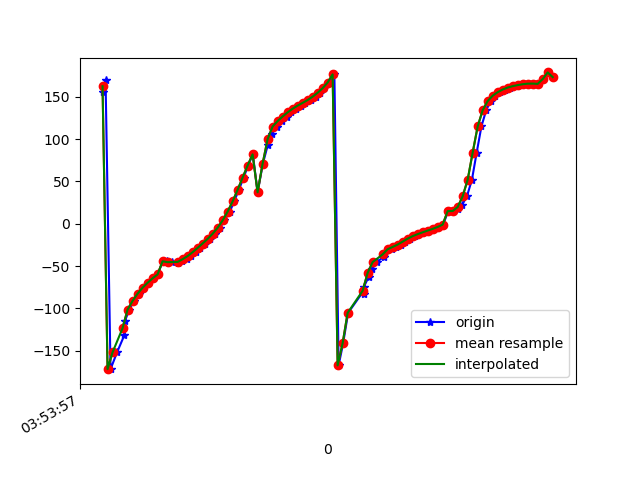

The file beside this chart, header and first rows:
1618545237903, 1240914007257324, 155.50143, 58.277584, -160.78513
1618545237912, 1240914026488094, 169.8, 62.91, -170.6
1618545237932, 1240914045718864, -172, 66.17, 175.2
1618545237958, 1240914064949634, -152, 67.02, 159.5
1618545237987, 1240914084180404, -131.9, 65.97, 143.2
1618545237989, 1240914103411174, -115.3, 62.91, 130.5
1618545238007, 1240914122641944, -101.6, 58.81, 120.4
1618545238025, 1240914141872714, -91.23, 53.74, 113.7
1618545238045, 1240914161103484, -82.7, 48.49, 108.7
1618545238062, 1240914180334254, -75.67, 42.76, 105.2
1618545238082, 1240914199565024, -69.83, 37.19, 103
1618545238102, 1240914218795794, -64.56, 31.35, 101
1618545238121, 1240914238026564, -59.92, 25.57, 100.4
1618545238140, 1240914257257334, -44.85, 17.47, 159
1618545238158, 1240914276488104, -43.88, 13.08, 129.5
1618545238178, 1240914295718874, -45.43, 8.226, 115.7
1618545238200, 1240914314949644, -45.84, 3.337, 109.3
1618545238217, 1240914334180414, -44.45, -1.482, 107.2
1618545238236, 1240914353411184, -41.97, -6.401, 107
1618545238254, 1240914372641954, -38.27, -11.17, 108.1
1618545238272, 1240914391872724, -33.65, -15.69, 110.3
1618545238291, 1240914411103494, -28.59, -20.11, 113.2
1618545238311, 1240914430334264, -23.36, -24.6, 116.5
1618545238330, 1240914449565034, -17.92, -29.25, 120.4
1618545238348, 1240914468795804, -11.91, -33.97, 124.9
1618545238370, 1240914488026574, -4.798, -38.5, 130.3
1618545238387, 1240914507257344, 3.867, -42.53, 136.9
1618545238409, 1240914526488114, 14.25, -45.88, 145
1618545238426, 1240914545718884, 26.39, -48.41, 154.5
1618545238445, 1240914564949654, 40.05, -49.75, 165.1
1618545238464, 1240914584180424, 54.54, -49.46, 176
1618545238482, 1240914603411194, 68.8, -47.41, -173.5
1618545238501, 1240914622641964, 82.07, -43.96, -164.2
1618545238520, 1240914641872734, 37.21, -37.34, 138.4
1618545238541, 1240914661103504, 70.98, -42.09, 179.4
1618545238561, 1240914680334274, 93.46, -34.77, -157.9
1618545238578, 1240914699565044, 106.5, -25.07, -147.2
1618545238597, 1240914718795814, 115, -15.4, -142.1
1618545238617, 1240914738026584, 121.4, -6.146, -139.3
1618545238637, 1240914757257354, 126.8, 2.6, -137.7
1618545238653, 1240914776488124, 131.7, 10.88, -136.9
1618545238673, 1240914795718894, 136, 18.95, -136.5
1618545238694, 1240914814949664, 139.7, 27.04, -136.4
1618545238710, 1240914834180434, 142.9, 35, -136.2
1618545238734, 1240914853411204, 146.3, 42.47, -136.4
1618545238752, 1240914872641974, 150.3, 49.33, -137.1
1618545238770, 1240914891872744, 154.9, 55.75, -138.5
1618545238787, 1240914911103514, 160.3, 62.03, -140.7
1618545238805, 1240914930334284, 167, 68.09, -144.2
1618545238827, 1240914949565054, 176.7, 73.52, -150.6
1618545238844, 1240914968795824, -167.5, 77.88, -163.2
1618545238862, 1240914988026594, -141.3, 80.66, 173.8
1618545238882, 1240915007257364, -105.4, 81.23, 140.7
1618545238942, 1240915026488134, -80.27, 16.4, 160.2
1618545238944, 1240915045718904, -83.08, 45.3, 136.3
1618545238945, 1240915064949674, -74.51, 57.15, 114.8
1618545238964, 1240915084180444, -62.94, 59.49, 97.7
1618545238979, 1240915103411214, -53.24, 57.26, 86.81
1618545238996, 1240915122641984, -45.35, 52.88, 80.32
1618545239026, 1240915141872754, -38.78, 47.35, 76.64
1618545239031, 1240915161103524, -33.66, 41.29, 75.06
... 35 more rows
